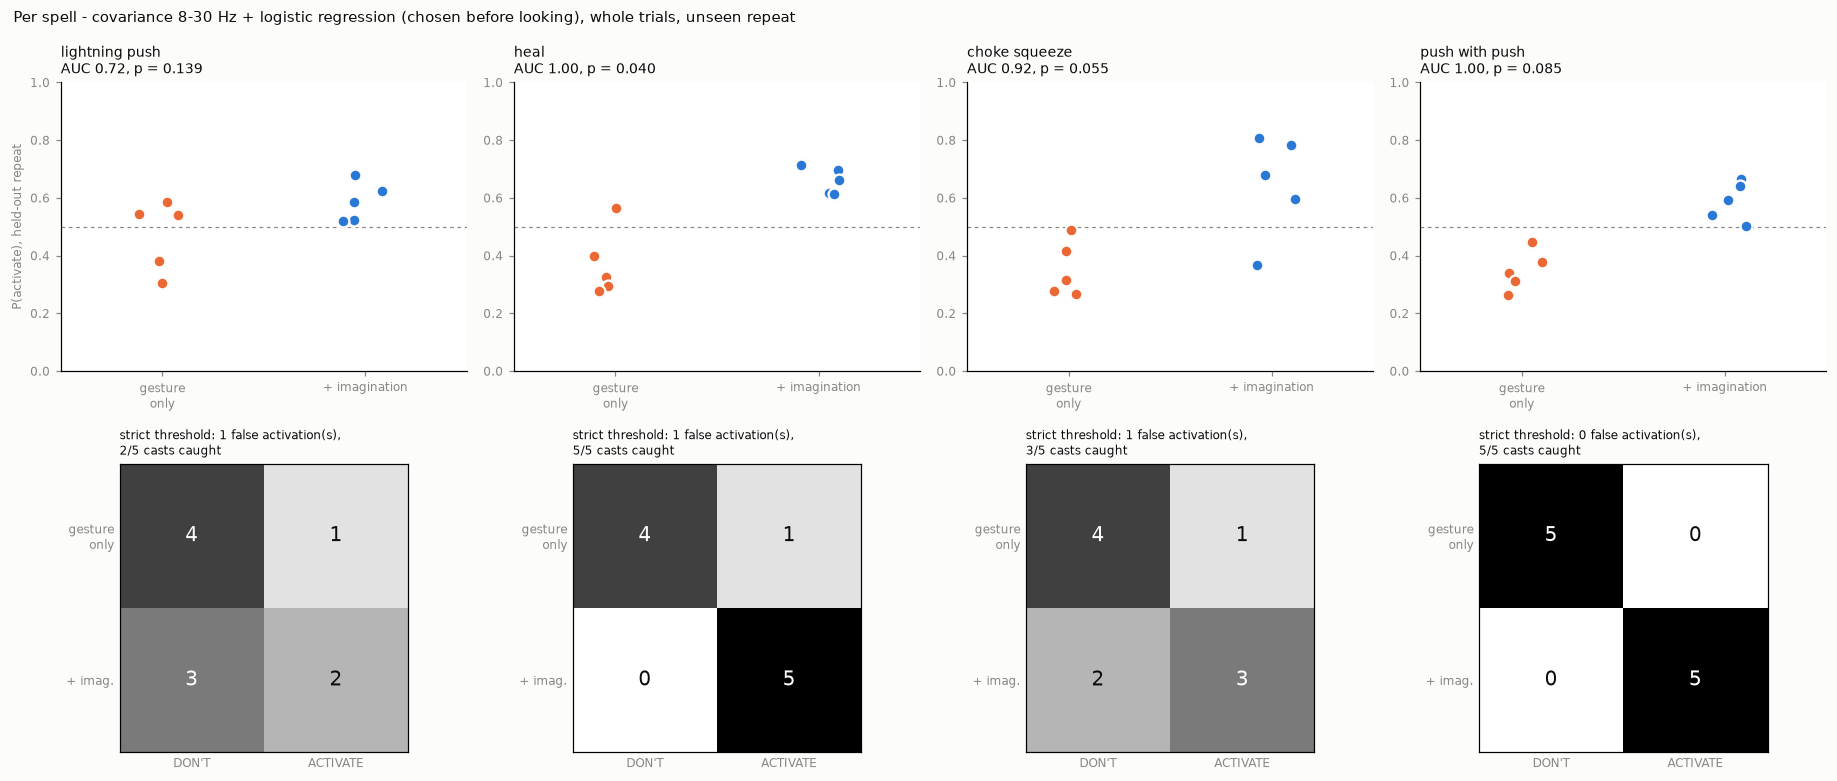

Values plotted in this chart, from the file beside it:
spell, features, model, auc, default_fp, default_tp, strict_fp, strict_tp, n_neg, n_pos
lightning_push, cov_8_30, logreg, 0.72, 3, 5, 1, 2, 5, 5
lightning_push, cov_8_30, lda, 0.88, 2, 5, 1, 2, 5, 5
lightning_push, cov_8_30, svm_rbf, 0.64, 2, 2, 0, 1, 5, 5
lightning_push, cov_8_30, random_forest, 0.76, 2, 3, 1, 2, 5, 5
lightning_push, cov_8_30, knn15, 0.68, 0, 2, 0, 2, 5, 5
lightning_push, csp_8_30, logreg, 0.64, 3, 5, 2, 2, 5, 5
lightning_push, csp_8_30, lda, 0.72, 2, 5, 2, 3, 5, 5
lightning_push, csp_8_30, svm_rbf, 0.8, 1, 4, 1, 3, 5, 5
lightning_push, csp_8_30, random_forest, 0.72, 2, 5, 2, 3, 5, 5
lightning_push, csp_8_30, knn15, 0.84, 2, 3, 1, 3, 5, 5
lightning_push, bands_rel, logreg, 0.28, 3, 2, 1, 0, 5, 5
lightning_push, bands_rel, lda, 0.36, 2, 3, 2, 0, 5, 5
lightning_push, bands_rel, svm_rbf, 0.24, 3, 1, 2, 0, 5, 5
lightning_push, bands_rel, random_forest, 0.04, 4, 1, 2, 0, 5, 5
lightning_push, bands_rel, knn15, 0.16, 4, 0, 1, 0, 5, 5
lightning_push, central_rel, logreg, 0.32, 3, 2, 1, 0, 5, 5
lightning_push, central_rel, lda, 0.28, 3, 2, 1, 0, 5, 5
lightning_push, central_rel, svm_rbf, 0.24, 3, 2, 1, 0, 5, 5
lightning_push, central_rel, random_forest, 0.2, 4, 2, 1, 0, 5, 5
lightning_push, central_rel, knn15, 0.14, 1, 0, 1, 0, 5, 5
lightning_push, beta_rel, logreg, 0.16, 3, 1, 1, 0, 5, 5
lightning_push, beta_rel, lda, 0.2, 3, 1, 1, 0, 5, 5
lightning_push, beta_rel, svm_rbf, 0.2, 4, 2, 2, 0, 5, 5
lightning_push, beta_rel, random_forest, 0.24, 3, 1, 2, 0, 5, 5
lightning_push, beta_rel, knn15, 0.2, 2, 0, 2, 0, 5, 5
heal, cov_8_30, logreg, 1.0, 1, 5, 1, 5, 5, 5
heal, cov_8_30, lda, 1.0, 1, 5, 1, 5, 5, 5
heal, cov_8_30, svm_rbf, 0.8, 1, 5, 1, 4, 5, 5
heal, cov_8_30, random_forest, 0.8, 2, 4, 1, 2, 5, 5
heal, cov_8_30, knn15, 0.68, 2, 5, 1, 2, 5, 5
heal, csp_8_30, logreg, 0.72, 2, 5, 1, 1, 5, 5
heal, csp_8_30, lda, 0.8, 2, 5, 1, 1, 5, 5
heal, csp_8_30, svm_rbf, 0.8, 2, 5, 1, 2, 5, 5
heal, csp_8_30, random_forest, 0.64, 2, 5, 2, 1, 5, 5
heal, csp_8_30, knn15, 0.6, 3, 5, 2, 1, 5, 5
heal, bands_rel, logreg, 0.68, 2, 4, 1, 0, 5, 5
heal, bands_rel, lda, 0.64, 3, 3, 1, 1, 5, 5
heal, bands_rel, svm_rbf, 0.6, 3, 3, 1, 0, 5, 5
heal, bands_rel, random_forest, 0.56, 3, 4, 1, 0, 5, 5
heal, bands_rel, knn15, 0.56, 2, 4, 1, 0, 5, 5
heal, central_rel, logreg, 0.6, 3, 3, 1, 0, 5, 5
heal, central_rel, lda, 0.56, 3, 3, 1, 0, 5, 5
heal, central_rel, svm_rbf, 0.56, 3, 3, 1, 0, 5, 5
heal, central_rel, random_forest, 0.44, 3, 3, 1, 0, 5, 5
heal, central_rel, knn15, 0.6, 3, 3, 1, 1, 5, 5
heal, beta_rel, logreg, 0.76, 2, 4, 1, 1, 5, 5
heal, beta_rel, lda, 0.56, 3, 4, 1, 0, 5, 5
heal, beta_rel, svm_rbf, 0.72, 2, 4, 1, 0, 5, 5
heal, beta_rel, random_forest, 0.76, 2, 5, 1, 2, 5, 5
heal, beta_rel, knn15, 0.88, 3, 5, 1, 5, 5, 5
choke_squeeze, cov_8_30, logreg, 0.92, 0, 4, 1, 3, 5, 5
choke_squeeze, cov_8_30, lda, 0.96, 0, 4, 1, 4, 5, 5
choke_squeeze, cov_8_30, svm_rbf, 0.96, 0, 4, 1, 4, 5, 5
choke_squeeze, cov_8_30, random_forest, 0.88, 0, 4, 1, 4, 5, 5
choke_squeeze, cov_8_30, knn15, 0.8, 0, 4, 1, 4, 5, 5
choke_squeeze, csp_8_30, logreg, 0.88, 1, 4, 1, 4, 5, 5
choke_squeeze, csp_8_30, lda, 0.88, 1, 4, 1, 4, 5, 5
choke_squeeze, csp_8_30, svm_rbf, 0.96, 1, 4, 1, 3, 5, 5
choke_squeeze, csp_8_30, random_forest, 0.84, 1, 4, 1, 4, 5, 5
choke_squeeze, csp_8_30, knn15, 0.92, 1, 4, 1, 4, 5, 5
... 40 more rows
